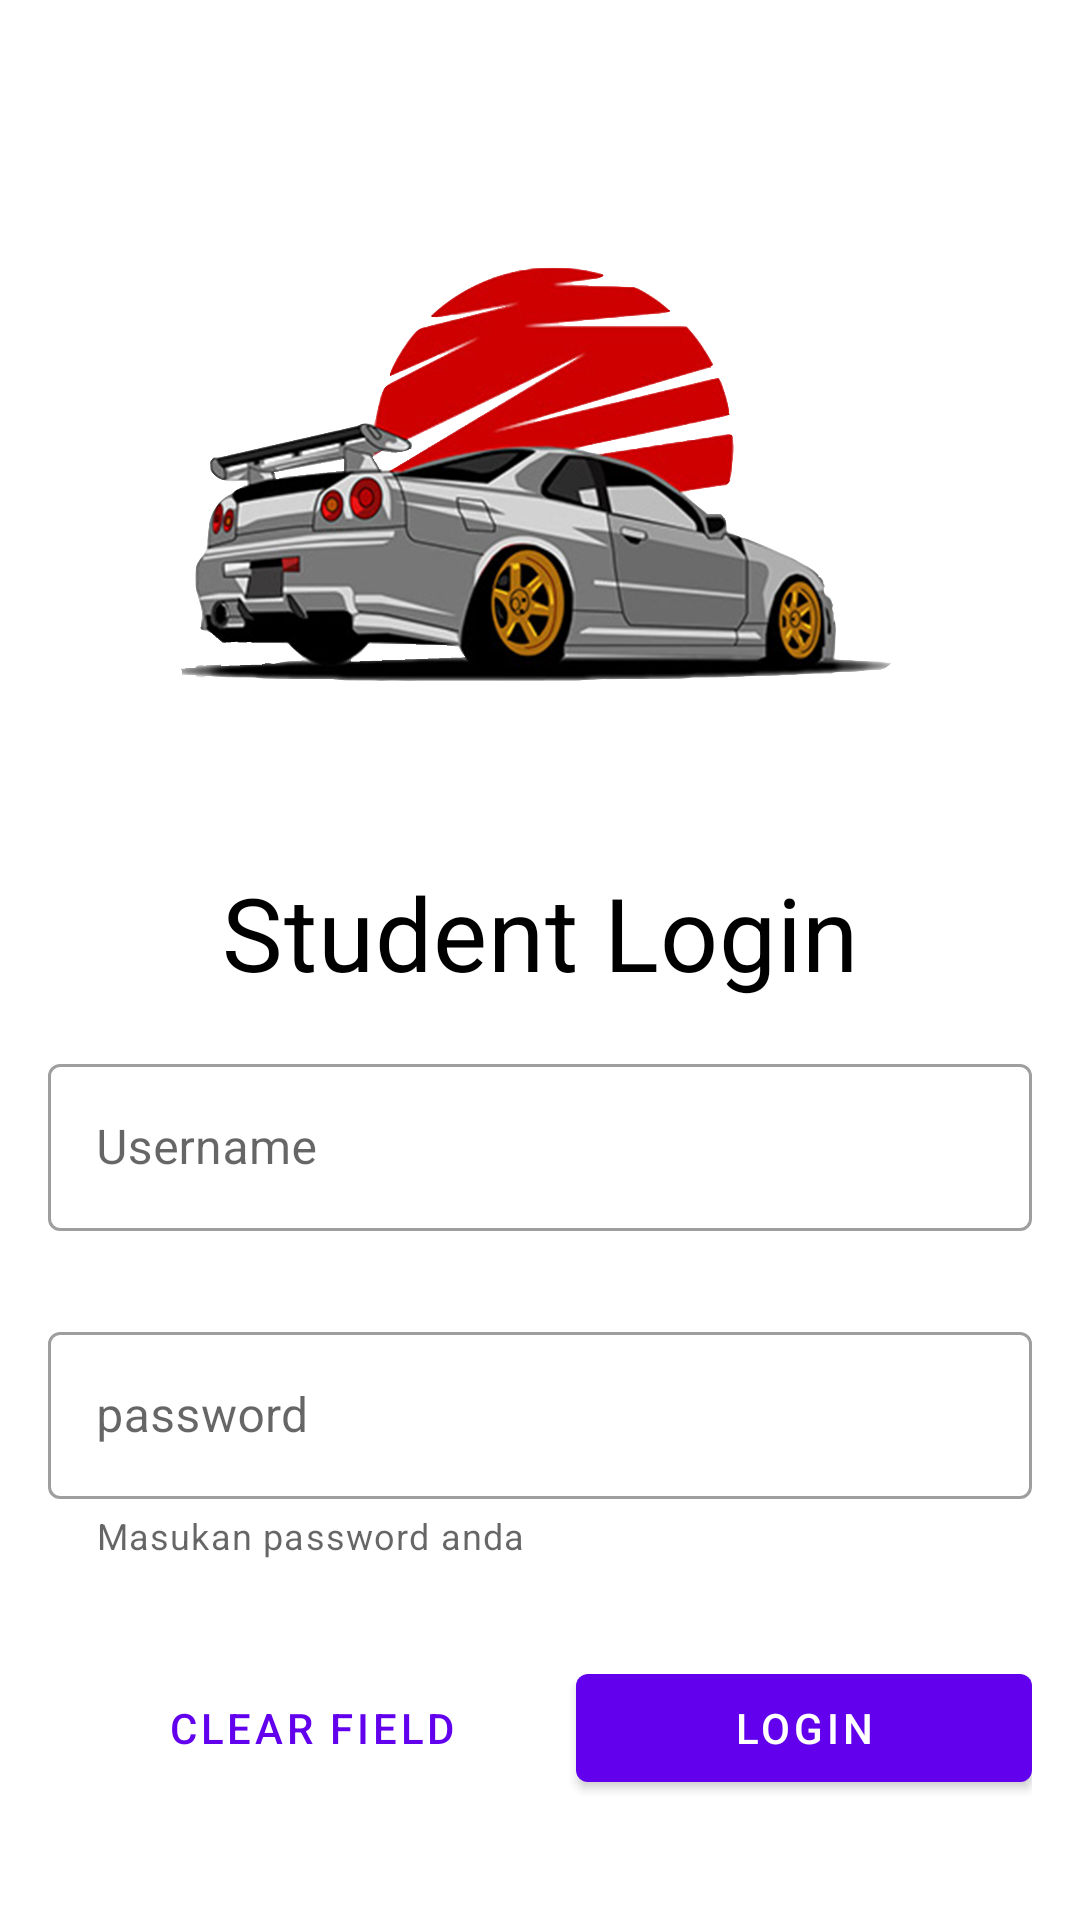

Here is an Android app screen rendered from its layout file. Give the layout XML and the strings, colors and styles it references.
<!-- AndroidManifest.xml: application theme Theme.GD3_C_0772 -->
<!-- res/layout/activity_main.xml -->
<?xml version="1.0" encoding="utf-8"?>
<androidx.constraintlayout.widget.ConstraintLayout xmlns:android="http://schemas.android.com/apk/res/android"
    xmlns:app="http://schemas.android.com/apk/res-auto"
    xmlns:tools="http://schemas.android.com/tools"
    android:id="@+id/mainLayout"
    android:layout_width="match_parent"
    android:layout_height="match_parent"
    tools:context=".MainActivity">

    <ImageView
        android:id="@+id/imageView"
        android:layout_width="240dp"
        android:layout_height="240dp"
        android:layout_marginTop="32dp"
        android:src="@drawable/logo"
        app:layout_constraintEnd_toEndOf="parent"
        app:layout_constraintStart_toStartOf="parent"
        app:layout_constraintTop_toTopOf="parent" />

    <TextView
        android:id="@+id/textView"
        android:layout_width="wrap_content"
        android:layout_height="wrap_content"
        android:layout_marginTop="16dp"
        android:text="Student Login"
        android:textColor="@color/black"
        style="@style/TextAppearance.MaterialComponents.Headline4"
        app:layout_constraintEnd_toEndOf="@+id/imageView"
        app:layout_constraintStart_toStartOf="@+id/imageView"
        app:layout_constraintTop_toBottomOf="@+id/imageView" />

    <LinearLayout
        android:id="@+id/linearLayout2"
        android:layout_width="match_parent"
        android:layout_height="wrap_content"
        android:layout_marginStart="16dp"
        android:layout_marginEnd="16dp"
        app:layout_constraintTop_toBottomOf="@+id/textView"
        android:paddingTop="16dp"
        android:paddingBottom="16dp"
        android:orientation="vertical">

        <com.google.android.material.textfield.TextInputLayout
            android:id="@+id/inputLayoutUsername"
            android:layout_width="match_parent"
            android:layout_height="wrap_content"
            style="@style/Widget.MaterialComponents.TextInputLayout.OutlinedBox"
            android:hint="Username"
            app:errorEnabled="true"
            app:startIconDrawable="@drawable/ic_user_24"
            android:layout_marginBottom="8dp">

            <com.google.android.material.textfield.TextInputEditText
                android:layout_width="match_parent"
                android:layout_height="wrap_content"
                android:inputType="text"/>

        </com.google.android.material.textfield.TextInputLayout>

        <com.google.android.material.textfield.TextInputLayout
            android:id="@+id/inputLayoutPassword"
            android:layout_width="match_parent"
            android:layout_height="wrap_content"
            style="@style/Widget.MaterialComponents.TextInputLayout.OutlinedBox"
            android:hint="password"
            app:errorEnabled="true"
            app:startIconDrawable="@drawable/ic_lock_24"
            app:helperText="Masukan password anda">

            <com.google.android.material.textfield.TextInputEditText
                android:layout_width="match_parent"
                android:layout_height="wrap_content"
                android:inputType="textPassword"/>

        </com.google.android.material.textfield.TextInputLayout>

    </LinearLayout>

    <LinearLayout
        android:id="@+id/linearLayout"
        android:layout_width="0dp"
        android:layout_height="wrap_content"
        android:layout_marginTop="16dp"
        app:layout_constraintEnd_toEndOf="@+id/linearLayout2"
        app:layout_constraintStart_toStartOf="@+id/linearLayout2"
        app:layout_constraintTop_toBottomOf="@+id/linearLayout2">

        <com.google.android.material.button.MaterialButton
            android:id="@+id/btnClear"
            style="@style/Widget.MaterialComponents.Button.TextButton"
            android:layout_width="wrap_content"
            android:layout_height="wrap_content"
            android:layout_weight="1"
            android:text="Clear Field"/>

        <com.google.android.material.button.MaterialButton
            android:id="@+id/btnLogin"
            android:layout_width="wrap_content"
            android:layout_height="wrap_content"
            android:layout_weight="1"
            android:text="Login"/>
    </LinearLayout>

</androidx.constraintlayout.widget.ConstraintLayout>
<!-- resources referenced by this layout -->
<resources>
  <!-- drawable logo: png bitmap (drawable, 699488 bytes) -->
  <style name="Theme.GD3_C_0772" parent="Theme.MaterialComponents.DayNight.DarkActionBar">
          
          <item name="colorPrimary">@color/purple_500</item>
          <item name="colorPrimaryVariant">@color/purple_700</item>
          <item name="colorOnPrimary">@color/white</item>
          
          <item name="colorSecondary">@color/teal_200</item>
          <item name="colorSecondaryVariant">@color/teal_700</item>
          <item name="colorOnSecondary">@color/black</item>
          
          <item name="android:statusBarColor" tools:targetApi="l">?attr/colorPrimaryVariant</item>
          
      </style>
  <!-- not gathered from this repository: default colours our renderer supplied (Android Studio template values) -->
  <color name="purple_500">#FF6200EE</color>
  <color name="purple_700">#FF3700B3</color>
  <color name="teal_200">#FF03DAC5</color>
  <color name="teal_700">#FF018786</color>
  <color name="black">#FF000000</color>
  <color name="white">#FFFFFFFF</color>
</resources>
